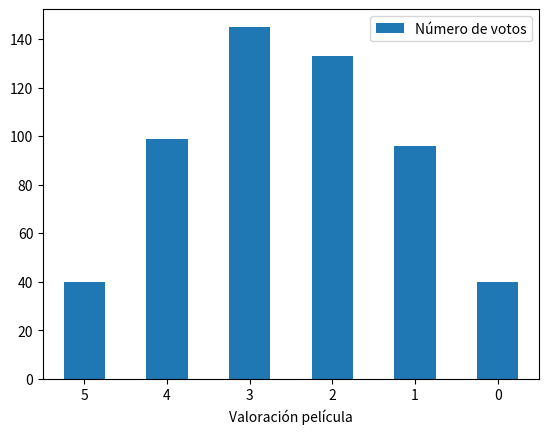

The matplotlib source for this figure:

import pandas as pd
import numpy as np
import matplotlib.pyplot as plt

#creamos un DataFrame
df = pd.DataFrame({'Valoración película': np.array([5, 4, 3, 2, 1, 0]), 'Número de votos': np.array([40, 99, 145, 133, 96, 40])})
print(df)

#media
media = ((df['Valoración película'] * df['Número de votos']).sum())/(df['Número de votos'].sum())
media = round(media, 2)
print('La media es: ' + str(media))

#varianza
varianza = ((df['Número de votos'] * ((df['Valoración película'] - media)**2)).sum()/(df['Número de votos'].sum()))
varianza = round(varianza, 2)
print('La varianza es: ' + str(varianza))

#desviación típica
desviacion_tipica = varianza ** (1/2)
desviacion_tipica = round(desviacion_tipica, 2)
print('La desviación típica es: ' + str(desviacion_tipica))

#máximo y mínimo
max = df['Valoración película'].max()
print('El valor máximo es: ' + str(max))
min = df['Valoración película'].min()
print('El valor mínimo es: ' + str(min))

#Fórmula para la campana de Gauss
x = np.arange(min, max, 0.01)
f = 1/(desviacion_tipica * np.sqrt(2*np.pi)) * np.exp(-(x - media) ** 2/(2 * varianza))

#Pintamos gráfica

'''plt.style.use('seaborn')
plt.figure(figsize = (6,6))
plt.plot(x, f, color = 'black', linestyle = 'dashed')
plt.show()
'''
#Histograma
axis = df.plot.bar(x='Valoración película', rot = 0)
print(axis)
plt.show()